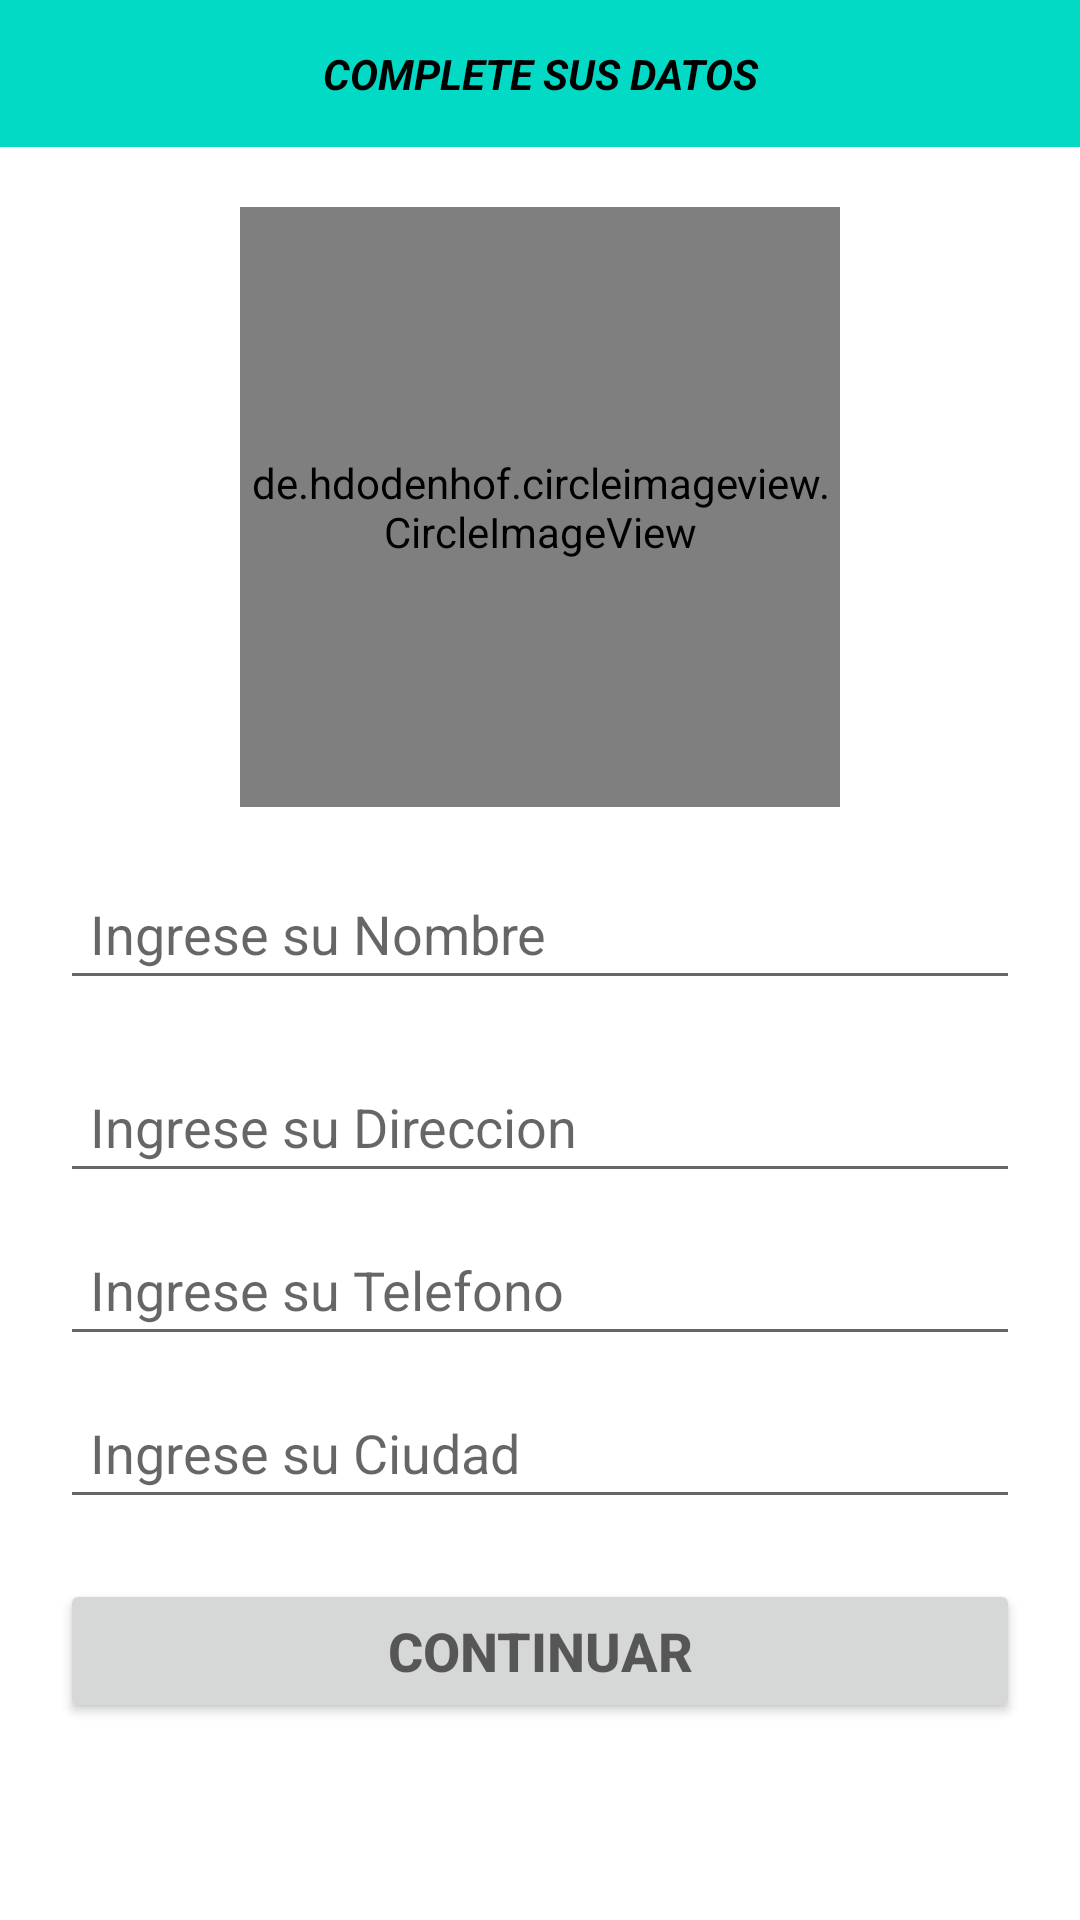

Reconstruct the res/layout file that produces this screen, plus the resources it refers to.
<!-- AndroidManifest.xml: application theme Theme.Evaluacion_Final -->
<!-- res/layout/activity_setup.xml -->
<?xml version="1.0" encoding="utf-8"?>
<RelativeLayout xmlns:android="http://schemas.android.com/apk/res/android"
    xmlns:app="http://schemas.android.com/apk/res-auto"
    xmlns:tools="http://schemas.android.com/tools"
    android:layout_width="match_parent"
    android:layout_height="match_parent"
    tools:context=".SetupActivity">

    <TextView
        android:id="@+id/encabezado"
        android:layout_width="match_parent"
        android:layout_height="wrap_content"
        android:text="COMPLETE SUS DATOS"
        android:layout_centerHorizontal="true"
        android:textAlignment="center"
        android:background="@color/teal_200"
        android:textColor="@color/black"
        android:padding="15dp"
        android:textStyle="bold|italic"/>
    
    <de.hdodenhof.circleimageview.CircleImageView
        android:id="@+id/setup_imagen"
        android:layout_width="200dp"
        android:layout_height="200dp"
        android:src="@drawable/avatar"
        android:layout_below="@+id/encabezado"
        android:layout_centerHorizontal="true"
        android:layout_marginTop="20dp"
        app:civ_border_color="@color/black"
        app:civ_border_width="2dp"/>

    <EditText
        android:id="@+id/setup_nombre"
        android:layout_width="match_parent"
        android:layout_height="wrap_content"
        android:layout_below="@+id/setup_imagen"
        android:layout_margin="20dp"
        android:padding="10dp"
        android:hint="Ingrese su Nombre"
        android:inputType="text"/>

    <EditText
        android:id="@+id/setup_direccion"
        android:layout_width="match_parent"
        android:layout_height="wrap_content"
        android:layout_below="@+id/setup_nombre"
        android:layout_marginRight="20dp"
        android:layout_marginLeft="20dp"
        android:padding="10dp"
        android:hint="Ingrese su Direccion"
        android:inputType="text"/>

    <EditText
        android:id="@+id/setup_telefono"
        android:layout_width="match_parent"
        android:layout_height="wrap_content"
        android:layout_below="@+id/setup_direccion"
        android:layout_marginRight="20dp"
        android:layout_marginLeft="20dp"
        android:layout_marginTop="10dp"
        android:padding="10dp"
        android:hint="Ingrese su Telefono"
        android:inputType="phone"/>

    <EditText
        android:id="@+id/setup_ciudad"
        android:layout_width="match_parent"
        android:layout_height="wrap_content"
        android:layout_below="@+id/setup_telefono"
        android:layout_marginRight="20dp"
        android:layout_marginLeft="20dp"
        android:layout_marginTop="10dp"
        android:padding="10dp"
        android:hint="Ingrese su Ciudad"
        android:inputType="text"/>

    <Button
        android:id="@+id/setup_boton"
        android:layout_width="match_parent"
        android:layout_height="wrap_content"
        android:textColor="@color/black"
        android:textStyle="bold"
        android:layout_below="@+id/setup_ciudad"
        android:layout_marginRight="20dp"
        android:layout_marginLeft="20dp"
        android:layout_marginTop="20dp"
        android:padding="10dp"
        android:textSize="18dp"
        android:hint="CONTINUAR"
        android:inputType="text"/>

</RelativeLayout>
<!-- resources referenced by this layout -->
<resources>
  <!-- drawable avatar: png bitmap (drawable-v24, 28640 bytes) -->
  <style name="Theme.Evaluacion_Final" parent="Theme.MaterialComponents.DayNight.DarkActionBar">
          
          <item name="colorPrimary">@color/purple_500</item>
          <item name="colorPrimaryVariant">@color/purple_700</item>
          <item name="colorOnPrimary">@color/white</item>
          
          <item name="colorSecondary">@color/teal_200</item>
          <item name="colorSecondaryVariant">@color/teal_700</item>
          <item name="colorOnSecondary">@color/black</item>
          
          <item name="android:statusBarColor" tools:targetApi="l">?attr/colorPrimaryVariant</item>
          
      </style>
  <!-- not gathered from this repository: default colours our renderer supplied (Android Studio template values) -->
  <color name="purple_500">#FF6200EE</color>
  <color name="purple_700">#FF3700B3</color>
  <color name="teal_200">#FF03DAC5</color>
  <color name="teal_700">#FF018786</color>
  <color name="black">#FF000000</color>
  <color name="white">#FFFFFFFF</color>
</resources>
